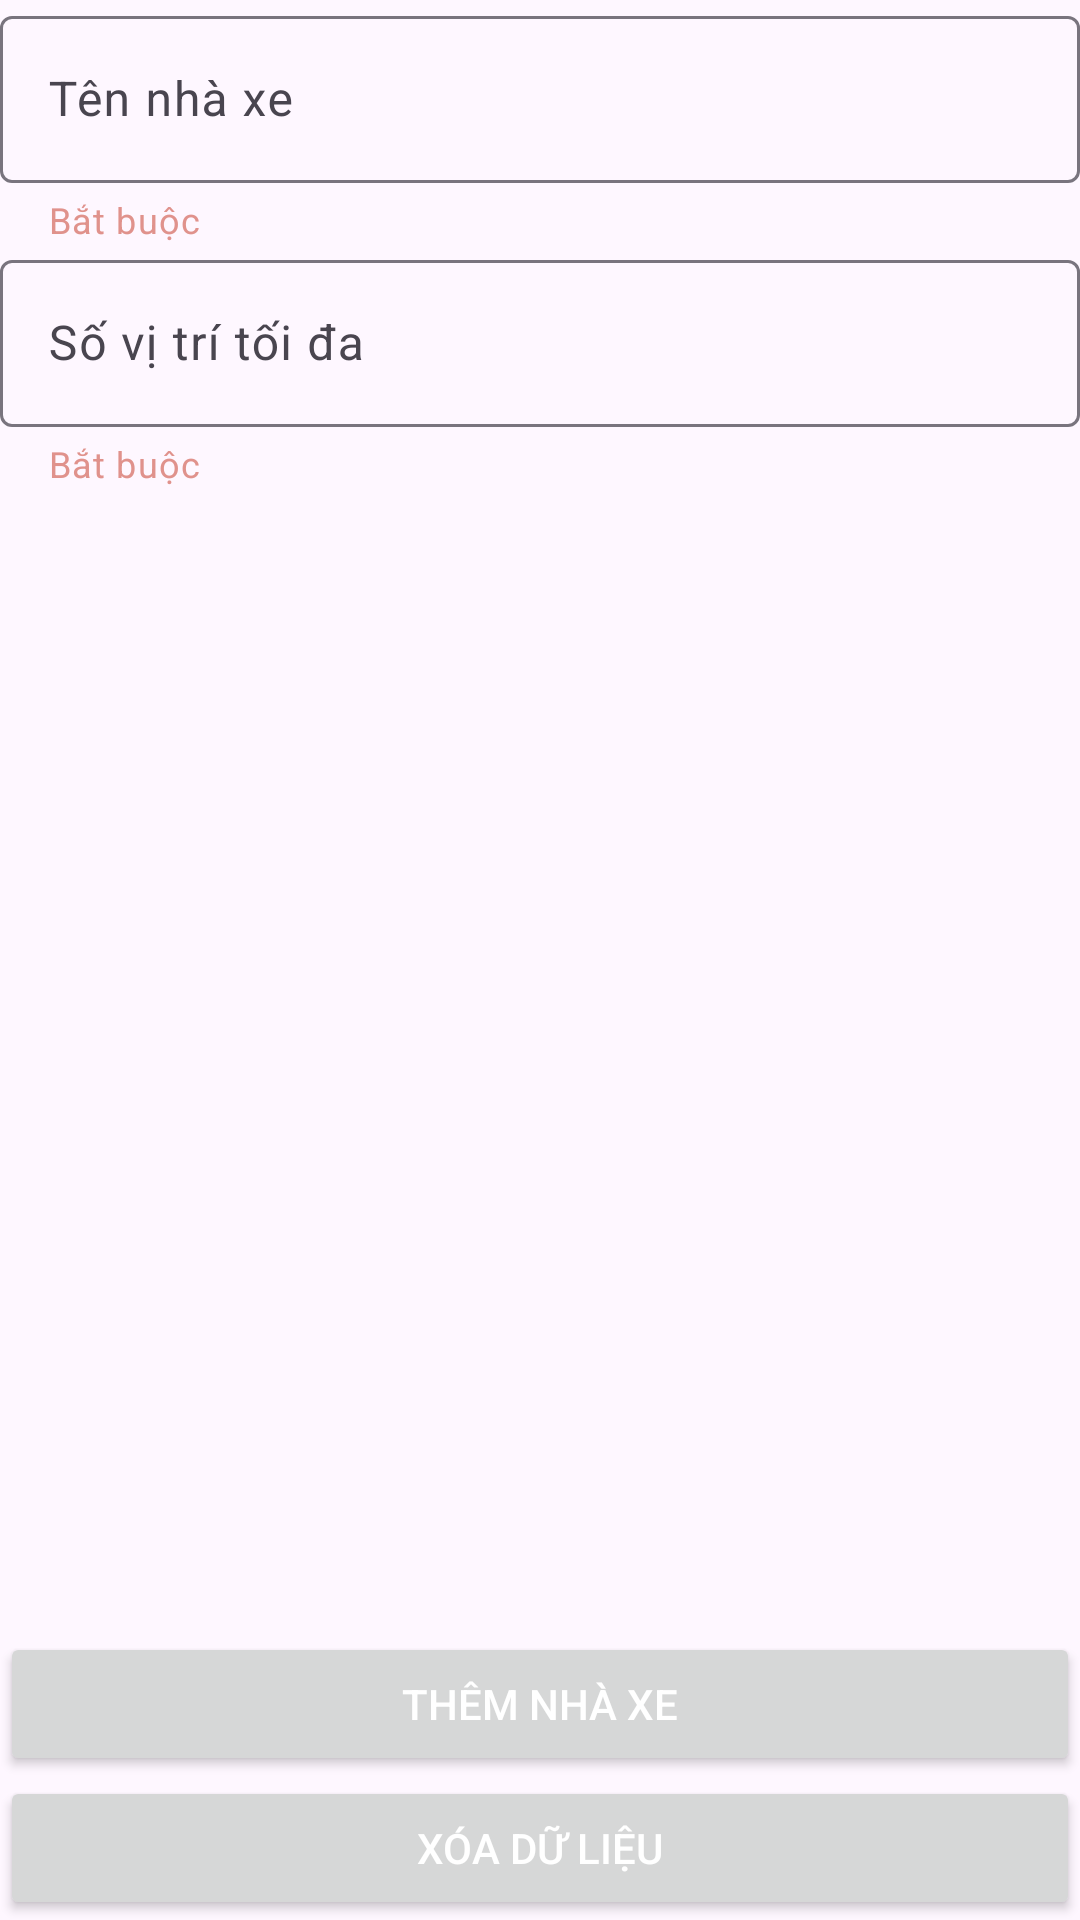

Android layout source for this screen:
<!-- AndroidManifest.xml: application theme Base.Theme.QuanLyGuiXe -->
<!-- res/layout/fragment_add_update_parking_lots.xml -->
<?xml version="1.0" encoding="utf-8"?>
<androidx.constraintlayout.widget.ConstraintLayout xmlns:android="http://schemas.android.com/apk/res/android"
    xmlns:app="http://schemas.android.com/apk/res-auto"
    android:layout_width="match_parent"
    android:layout_height="match_parent">

    <com.google.android.material.textfield.TextInputLayout
        android:id="@+id/text_input_parking_lot_name"
        android:layout_width="0dp"
        android:layout_height="wrap_content"
        android:layout_marginHorizontal="@dimen/dp_10"
        android:layout_marginTop="@dimen/dp_20"
        app:errorEnabled="true"
        app:helperText="@string/text_required"
        app:helperTextTextColor="@color/color_red"
        app:layout_constraintEnd_toEndOf="parent"
        app:layout_constraintStart_toStartOf="parent"
        app:layout_constraintTop_toTopOf="parent">

        <com.google.android.material.textfield.TextInputEditText
            android:layout_width="match_parent"
            android:layout_height="match_parent"
            android:hint="@string/text_temp_input_parking_lot_name" />
    </com.google.android.material.textfield.TextInputLayout>

    <com.google.android.material.textfield.TextInputLayout
        android:id="@+id/text_input_parking_slot_max"
        android:layout_width="0dp"
        android:layout_height="wrap_content"
        android:layout_marginTop="@dimen/dp_20"
        app:errorEnabled="true"
        app:helperText="@string/text_required"
        app:helperTextTextColor="@color/color_red"
        app:layout_constraintEnd_toEndOf="@id/text_input_parking_lot_name"
        app:layout_constraintStart_toStartOf="@id/text_input_parking_lot_name"
        app:layout_constraintTop_toBottomOf="@id/text_input_parking_lot_name">

        <com.google.android.material.textfield.TextInputEditText
            android:layout_width="match_parent"
            android:layout_height="match_parent"
            android:hint="@string/text_temp_input_parking_slot_max"
            android:inputType="number" />
    </com.google.android.material.textfield.TextInputLayout>

    <Button
        android:id="@+id/button_add_parking_lot"
        android:layout_width="0dp"
        android:layout_height="wrap_content"
        android:layout_marginBottom="@dimen/dp_10"
        android:text="@string/text_button_add_parking_lot"
        android:textColor="@color/white"
        app:layout_constraintBottom_toTopOf="@id/button_clear_all_info"
        app:layout_constraintEnd_toEndOf="@id/text_input_parking_slot_max"
        app:layout_constraintStart_toStartOf="@id/text_input_parking_slot_max" />

    <Button
        android:id="@+id/button_update_parking_lot"
        android:layout_width="0dp"
        android:layout_height="wrap_content"
        android:layout_marginBottom="@dimen/dp_10"
        android:text="@string/text_button_update_parking_lot"
        android:visibility="gone"
        android:textColor="@color/white"
        app:layout_constraintBottom_toTopOf="@id/button_clear_all_info"
        app:layout_constraintEnd_toEndOf="@id/text_input_parking_slot_max"
        app:layout_constraintStart_toStartOf="@id/text_input_parking_slot_max" />

    <Button
        android:id="@+id/button_clear_all_info"
        android:layout_width="0dp"
        android:layout_height="wrap_content"
        android:layout_marginBottom="@dimen/dp_20"
        android:text="@string/text_clear_all_info"
        android:textColor="@color/white"
        app:layout_constraintBottom_toBottomOf="parent"
        app:layout_constraintEnd_toEndOf="@id/text_input_parking_slot_max"
        app:layout_constraintStart_toStartOf="@id/text_input_parking_slot_max" />
</androidx.constraintlayout.widget.ConstraintLayout>
<!-- resources referenced by this layout -->
<resources>
  <color name="color_red">#E0928C</color>
  <color name="white">#FFFFFFFF</color>
  <string name="text_button_add_parking_lot">Thêm nhà xe</string>
  <string name="text_button_update_parking_lot">Sửa nhà xe</string>
  <string name="text_clear_all_info">Xóa dữ liệu</string>
  <string name="text_required">Bắt buộc</string>
  <string name="text_temp_input_parking_lot_name">Tên nhà xe</string>
  <string name="text_temp_input_parking_slot_max">Số vị trí tối đa</string>
  <style name="Base.Theme.QuanLyGuiXe" parent="Theme.Material3.DayNight.NoActionBar">
          
          
          
          <item name="colorPrimary">@color/purple_200</item>
          <item name="colorPrimaryVariant">@color/purple_700</item>
          <item name="colorOnPrimary">@color/purple_200</item>
          
          <item name="colorSecondary">@color/teal_200</item>
          <item name="colorSecondaryVariant">@color/teal_700</item>
          <item name="colorOnSecondary">@color/black</item>
          
          <item name="android:statusBarColor">?attr/colorPrimaryVariant</item>
          <item name="android:windowFullscreen">true</item>
          
      </style>
  <color name="purple_200">#FFBB86FC</color>
  <color name="purple_700">#B99FF2</color>
  <color name="teal_200">#B1EDE7</color>
  <color name="teal_700">#B3F2F2</color>
  <color name="black">#525050</color>
</resources>
